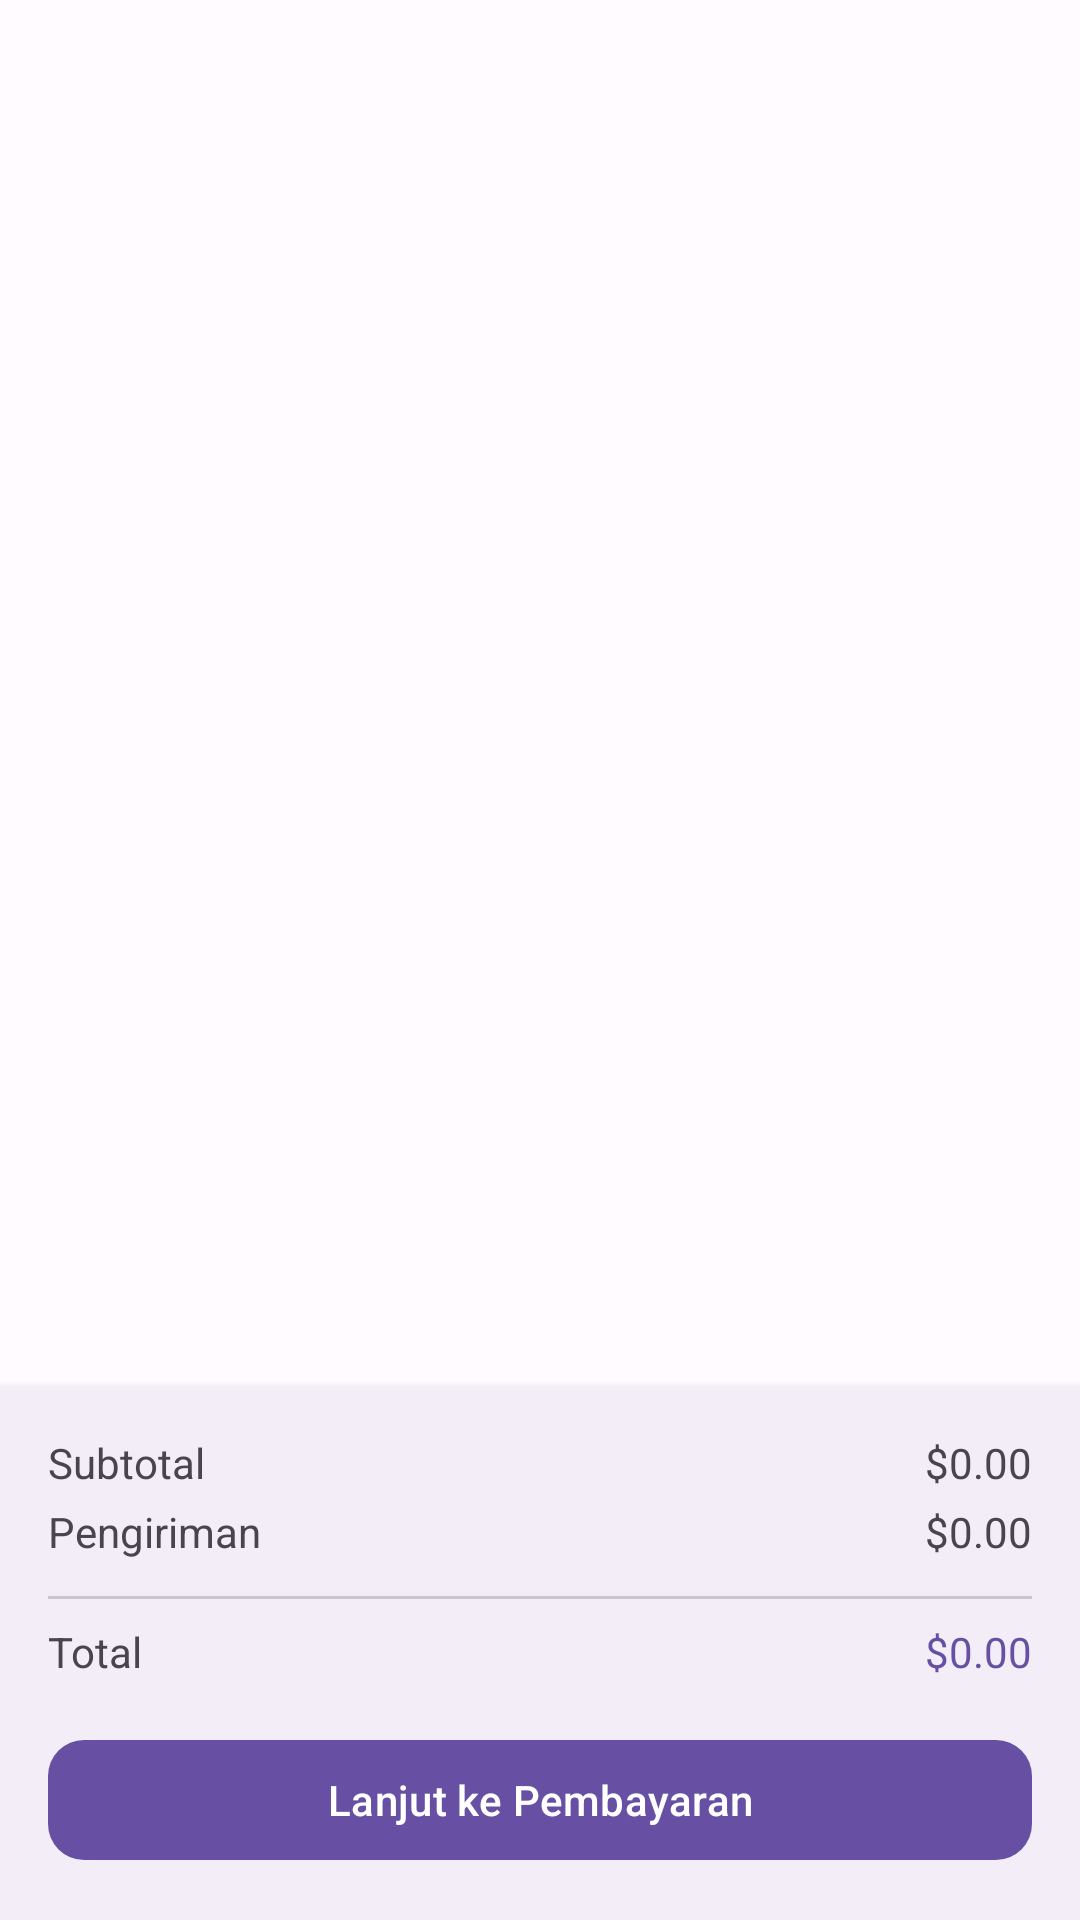

This screen was rendered from an Android layout file. Write that file and the resources it references.
<!-- AndroidManifest.xml: application theme Theme.GoPurchase -->
<!-- res/layout/fragment_cart.xml -->
<?xml version="1.0" encoding="utf-8"?>
<androidx.coordinatorlayout.widget.CoordinatorLayout
    xmlns:android="http://schemas.android.com/apk/res/android"
    xmlns:app="http://schemas.android.com/apk/res-auto"
    android:layout_width="match_parent"
    android:layout_height="match_parent"
    android:background="@color/md_theme_surface">

    
    <LinearLayout
        android:layout_width="match_parent"
        android:layout_height="match_parent"
        android:orientation="vertical">

        
        <androidx.recyclerview.widget.RecyclerView
            android:id="@+id/cartRecyclerView"
            android:layout_width="match_parent"
            android:layout_height="0dp"
            android:layout_weight="1"
            android:padding="@dimen/spacing_md"
            android:clipToPadding="false"
            app:layoutManager="androidx.recyclerview.widget.LinearLayoutManager"/>

        
        <LinearLayout
            android:id="@+id/emptyCartLayout"
            android:layout_width="match_parent"
            android:layout_height="0dp"
            android:layout_weight="1"
            android:orientation="vertical"
            android:gravity="center"
            android:padding="@dimen/spacing_xl"
            android:visibility="gone">

            <ImageView
                android:layout_width="120dp"
                android:layout_height="120dp"
                android:src="@drawable/ic_shopping_cart"
                app:tint="@color/md_theme_outline_variant"
                android:alpha="0.5"
                android:contentDescription="@string/cart_empty"/>

            <TextView
                android:layout_width="wrap_content"
                android:layout_height="wrap_content"
                android:text="@string/cart_empty"
                android:layout_marginTop="@dimen/spacing_md"/>

            <TextView
                android:layout_width="wrap_content"
                android:layout_height="wrap_content"
                android:text="@string/cart_empty_desc"
                android:textColor="@color/md_theme_on_surface_variant"
                android:layout_marginTop="@dimen/spacing_sm"/>

            <com.google.android.material.button.MaterialButton
                android:id="@+id/btnStartShopping"
                android:layout_width="wrap_content"
                android:layout_height="wrap_content"
                android:text="@string/start_shopping"
                android:layout_marginTop="@dimen/spacing_lg"
                app:cornerRadius="@dimen/corner_radius_md"/>

        </LinearLayout>

    </LinearLayout>

    
    <LinearLayout
        android:id="@+id/cartSummaryLayout"
        android:layout_width="match_parent"
        android:layout_height="wrap_content"
        android:orientation="vertical"
        android:background="@color/md_theme_surface_container"
        android:padding="@dimen/spacing_md"
        android:elevation="@dimen/elevation_md"
        android:layout_gravity="bottom">

        
        <LinearLayout
            android:layout_width="match_parent"
            android:layout_height="wrap_content"
            android:orientation="horizontal"
            android:layout_marginBottom="@dimen/spacing_xs">

            <TextView
                android:layout_width="0dp"
                android:layout_height="wrap_content"
                android:layout_weight="1"
                android:text="@string/subtotal"
                android:textColor="@color/md_theme_on_surface_variant"/>

            <TextView
                android:id="@+id/subtotalText"
                android:layout_width="wrap_content"
                android:layout_height="wrap_content"
                android:text="$0.00"/>

        </LinearLayout>

        
        <LinearLayout
            android:layout_width="match_parent"
            android:layout_height="wrap_content"
            android:orientation="horizontal"
            android:layout_marginBottom="@dimen/spacing_xs">

            <TextView
                android:layout_width="0dp"
                android:layout_height="wrap_content"
                android:layout_weight="1"
                android:text="@string/shipping"
                android:textColor="@color/md_theme_on_surface_variant"/>

            <TextView
                android:id="@+id/shippingText"
                android:layout_width="wrap_content"
                android:layout_height="wrap_content"
                android:text="$0.00"/>

        </LinearLayout>

        
        <View
            android:layout_width="match_parent"
            android:layout_height="1dp"
            android:background="@color/md_theme_outline_variant"
            android:layout_marginVertical="@dimen/spacing_sm"/>

        
        <LinearLayout
            android:layout_width="match_parent"
            android:layout_height="wrap_content"
            android:orientation="horizontal"
            android:layout_marginBottom="@dimen/spacing_md">

            <TextView
                android:layout_width="0dp"
                android:layout_height="wrap_content"
                android:layout_weight="1"
                android:text="@string/total"/>

            <TextView
                android:id="@+id/totalText"
                android:layout_width="wrap_content"
                android:layout_height="wrap_content"
                android:text="$0.00"
                android:textColor="@color/md_theme_primary"/>

        </LinearLayout>

        
        <com.google.android.material.button.MaterialButton
            android:id="@+id/btnCheckout"
            android:layout_width="match_parent"
            android:layout_height="wrap_content"
            android:text="@string/proceed_to_checkout"
            app:cornerRadius="@dimen/corner_radius_md"/>

    </LinearLayout>

</androidx.coordinatorlayout.widget.CoordinatorLayout>
<!-- resources referenced by this layout -->
<resources>
  <color name="md_theme_on_surface_variant">#49454F</color>
  <color name="md_theme_outline_variant">#CAC4D0</color>
  <color name="md_theme_primary">#6750A4</color>
  <color name="md_theme_surface">#FFFBFE</color>
  <color name="md_theme_surface_container">#F3EDF7</color>
  <dimen name="corner_radius_md">12dp</dimen>
  <dimen name="elevation_md">4dp</dimen>
  <dimen name="spacing_lg">24dp</dimen>
  <dimen name="spacing_md">16dp</dimen>
  <dimen name="spacing_sm">8dp</dimen>
  <dimen name="spacing_xl">32dp</dimen>
  <dimen name="spacing_xs">4dp</dimen>
  <string name="cart_empty">Keranjang Anda kosong</string>
  <string name="cart_empty_desc">Tambahkan produk untuk memulai</string>
  <string name="proceed_to_checkout">Lanjut ke Pembayaran</string>
  <string name="shipping">Pengiriman</string>
  <string name="start_shopping">Mulai Belanja</string>
  <string name="subtotal">Subtotal</string>
  <string name="total">Total</string>
  <color name="md_theme_on_primary">#FFFFFF</color>
  <color name="md_theme_primary_container">#EADDFF</color>
  <color name="md_theme_on_primary_container">#21005D</color>
  <color name="md_theme_secondary">#625B71</color>
  <color name="md_theme_on_secondary">#FFFFFF</color>
  <color name="md_theme_secondary_container">#E8DEF8</color>
  <color name="md_theme_on_secondary_container">#1D192B</color>
  <color name="md_theme_tertiary">#7D5260</color>
  <color name="md_theme_on_tertiary">#FFFFFF</color>
  <color name="md_theme_tertiary_container">#FFD8E4</color>
  <color name="md_theme_on_tertiary_container">#31111D</color>
  <color name="md_theme_error">#B3261E</color>
  <color name="md_theme_on_error">#FFFFFF</color>
  <color name="md_theme_error_container">#F9DEDC</color>
  <color name="md_theme_on_error_container">#410E0B</color>
  <color name="md_theme_background">#FFFBFE</color>
  <color name="md_theme_on_background">#1C1B1F</color>
  <color name="md_theme_on_surface">#1C1B1F</color>
  <color name="md_theme_surface_variant">#E7E0EC</color>
  <color name="md_theme_outline">#79747E</color>
</resources>
